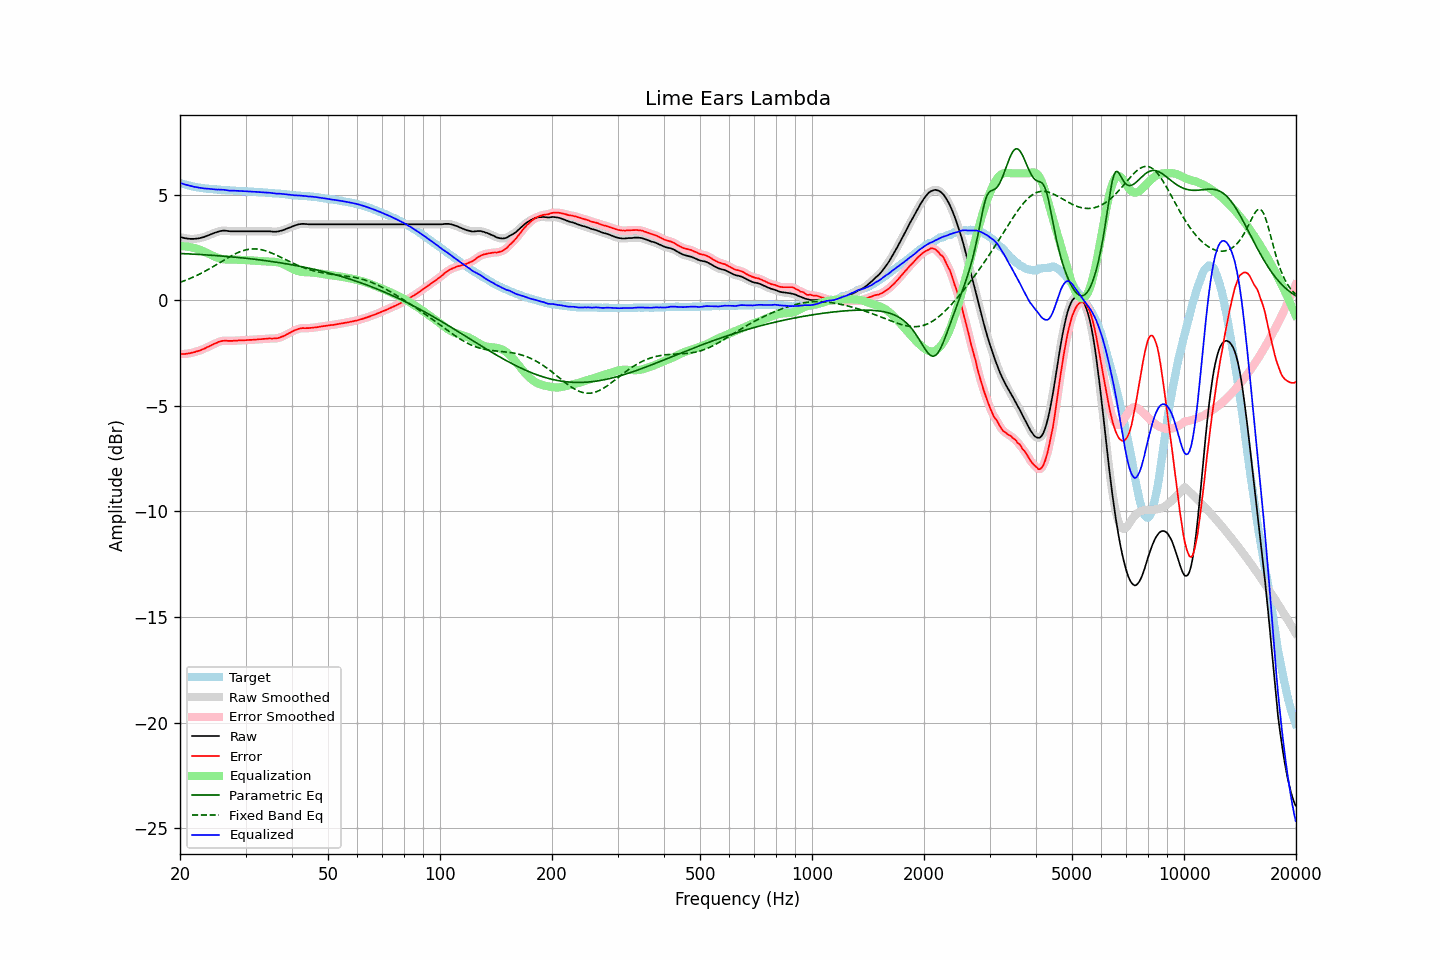

Data behind this chart, as committed beside it:
frequency, raw, error, smoothed, error_smoothed, equalization, parametric_eq, fixed_band_eq, equalized_raw, equalized_smoothed, target
20.00, 2.99, -2.56, 2.99, -2.56, 2.56, 2.21, 0.84, 5.55, 5.55, 5.55
20.20, 2.97, -2.55, 2.97, -2.55, 2.55, 2.21, 0.87, 5.52, 5.52, 5.52
20.40, 2.95, -2.55, 2.95, -2.55, 2.55, 2.20, 0.90, 5.50, 5.50, 5.50
20.61, 2.93, -2.55, 2.93, -2.54, 2.54, 2.20, 0.93, 5.48, 5.48, 5.48
20.81, 2.92, -2.54, 2.92, -2.54, 2.54, 2.19, 0.96, 5.46, 5.45, 5.46
21.02, 2.91, -2.53, 2.91, -2.53, 2.53, 2.19, 0.99, 5.44, 5.43, 5.44
21.23, 2.90, -2.52, 2.90, -2.51, 2.51, 2.19, 1.02, 5.41, 5.42, 5.42
21.44, 2.90, -2.50, 2.90, -2.50, 2.50, 2.18, 1.05, 5.40, 5.40, 5.40
21.66, 2.90, -2.48, 2.90, -2.48, 2.48, 2.18, 1.08, 5.38, 5.38, 5.38
21.87, 2.90, -2.47, 2.90, -2.46, 2.46, 2.17, 1.12, 5.36, 5.36, 5.37
22.09, 2.91, -2.44, 2.91, -2.44, 2.44, 2.17, 1.15, 5.35, 5.35, 5.35
22.31, 2.92, -2.41, 2.92, -2.42, 2.42, 2.17, 1.19, 5.34, 5.34, 5.33
22.54, 2.93, -2.39, 2.93, -2.39, 2.39, 2.16, 1.23, 5.32, 5.32, 5.32
22.76, 2.95, -2.36, 2.95, -2.37, 2.36, 2.16, 1.27, 5.31, 5.31, 5.31
22.99, 2.97, -2.33, 2.97, -2.33, 2.33, 2.15, 1.30, 5.30, 5.30, 5.30
23.22, 2.99, -2.30, 2.99, -2.30, 2.30, 2.15, 1.35, 5.29, 5.29, 5.29
23.45, 3.02, -2.26, 3.02, -2.26, 2.26, 2.14, 1.39, 5.28, 5.28, 5.28
23.69, 3.05, -2.22, 3.05, -2.23, 2.23, 2.14, 1.43, 5.28, 5.28, 5.27
23.92, 3.08, -2.19, 3.08, -2.19, 2.19, 2.13, 1.47, 5.27, 5.27, 5.27
24.16, 3.11, -2.15, 3.11, -2.15, 2.15, 2.13, 1.51, 5.26, 5.26, 5.26
24.40, 3.14, -2.12, 3.14, -2.12, 2.11, 2.12, 1.56, 5.26, 5.26, 5.26
24.65, 3.17, -2.08, 3.17, -2.08, 2.08, 2.12, 1.60, 5.25, 5.25, 5.25
24.89, 3.20, -2.05, 3.20, -2.05, 2.04, 2.11, 1.65, 5.24, 5.24, 5.25
25.14, 3.22, -2.02, 3.23, -2.01, 2.01, 2.10, 1.69, 5.23, 5.24, 5.24
25.39, 3.25, -1.98, 3.25, -1.98, 1.98, 2.10, 1.74, 5.23, 5.23, 5.23
25.65, 3.27, -1.96, 3.27, -1.95, 1.96, 2.09, 1.79, 5.23, 5.23, 5.23
25.91, 3.28, -1.94, 3.28, -1.94, 1.95, 2.09, 1.83, 5.23, 5.23, 5.22
26.16, 3.29, -1.92, 3.29, -1.93, 1.93, 2.08, 1.88, 5.22, 5.22, 5.21
26.43, 3.29, -1.92, 3.29, -1.92, 1.93, 2.07, 1.92, 5.22, 5.21, 5.21
26.69, 3.28, -1.92, 3.28, -1.92, 1.92, 2.07, 1.97, 5.20, 5.20, 5.20
26.96, 3.27, -1.93, 3.27, -1.93, 1.92, 2.06, 2.01, 5.19, 5.19, 5.20
27.23, 3.26, -1.93, 3.26, -1.93, 1.92, 2.06, 2.06, 5.18, 5.19, 5.19
27.50, 3.26, -1.93, 3.26, -1.93, 1.92, 2.05, 2.10, 5.18, 5.18, 5.19
27.77, 3.26, -1.93, 3.26, -1.92, 1.92, 2.04, 2.14, 5.18, 5.18, 5.19
28.05, 3.26, -1.92, 3.26, -1.92, 1.92, 2.03, 2.18, 5.18, 5.18, 5.18
28.33, 3.26, -1.92, 3.26, -1.92, 1.92, 2.03, 2.21, 5.18, 5.18, 5.18
28.62, 3.26, -1.91, 3.26, -1.91, 1.91, 2.02, 2.25, 5.17, 5.17, 5.17
28.90, 3.26, -1.90, 3.26, -1.91, 1.91, 2.01, 2.28, 5.17, 5.17, 5.16
29.19, 3.26, -1.90, 3.26, -1.90, 1.90, 2.00, 2.31, 5.16, 5.16, 5.16
29.48, 3.26, -1.90, 3.26, -1.90, 1.90, 2.00, 2.34, 5.16, 5.16, 5.16
29.78, 3.26, -1.90, 3.26, -1.90, 1.90, 1.99, 2.36, 5.16, 5.16, 5.16
30.08, 3.26, -1.90, 3.26, -1.89, 1.89, 1.98, 2.38, 5.15, 5.15, 5.16
30.38, 3.26, -1.89, 3.26, -1.89, 1.89, 1.97, 2.40, 5.15, 5.15, 5.15
30.68, 3.26, -1.88, 3.26, -1.88, 1.88, 1.96, 2.41, 5.14, 5.14, 5.14
30.99, 3.26, -1.88, 3.26, -1.88, 1.88, 1.96, 2.42, 5.14, 5.14, 5.14
31.30, 3.26, -1.88, 3.26, -1.88, 1.88, 1.95, 2.42, 5.14, 5.14, 5.14
31.61, 3.26, -1.87, 3.26, -1.87, 1.87, 1.94, 2.43, 5.13, 5.13, 5.13
31.93, 3.26, -1.87, 3.26, -1.87, 1.87, 1.93, 2.42, 5.13, 5.13, 5.13
32.24, 3.26, -1.86, 3.26, -1.86, 1.86, 1.92, 2.42, 5.12, 5.12, 5.12
32.57, 3.26, -1.85, 3.26, -1.86, 1.85, 1.91, 2.41, 5.11, 5.11, 5.11
32.89, 3.26, -1.85, 3.26, -1.85, 1.85, 1.90, 2.40, 5.11, 5.11, 5.11
33.22, 3.26, -1.85, 3.26, -1.84, 1.84, 1.89, 2.38, 5.10, 5.10, 5.11
33.55, 3.26, -1.83, 3.26, -1.84, 1.84, 1.88, 2.36, 5.10, 5.10, 5.09
33.89, 3.26, -1.83, 3.26, -1.83, 1.83, 1.87, 2.34, 5.09, 5.09, 5.09
34.23, 3.26, -1.83, 3.26, -1.82, 1.83, 1.86, 2.32, 5.09, 5.09, 5.09
34.57, 3.26, -1.82, 3.26, -1.82, 1.83, 1.85, 2.29, 5.09, 5.09, 5.08
34.92, 3.26, -1.81, 3.26, -1.82, 1.82, 1.84, 2.26, 5.08, 5.08, 5.07
35.27, 3.25, -1.82, 3.25, -1.82, 1.82, 1.83, 2.23, 5.07, 5.07, 5.07
35.62, 3.24, -1.82, 3.24, -1.82, 1.82, 1.82, 2.20, 5.06, 5.06, 5.06
35.97, 3.24, -1.81, 3.24, -1.82, 1.81, 1.81, 2.16, 5.05, 5.05, 5.05
... 635 more rows
